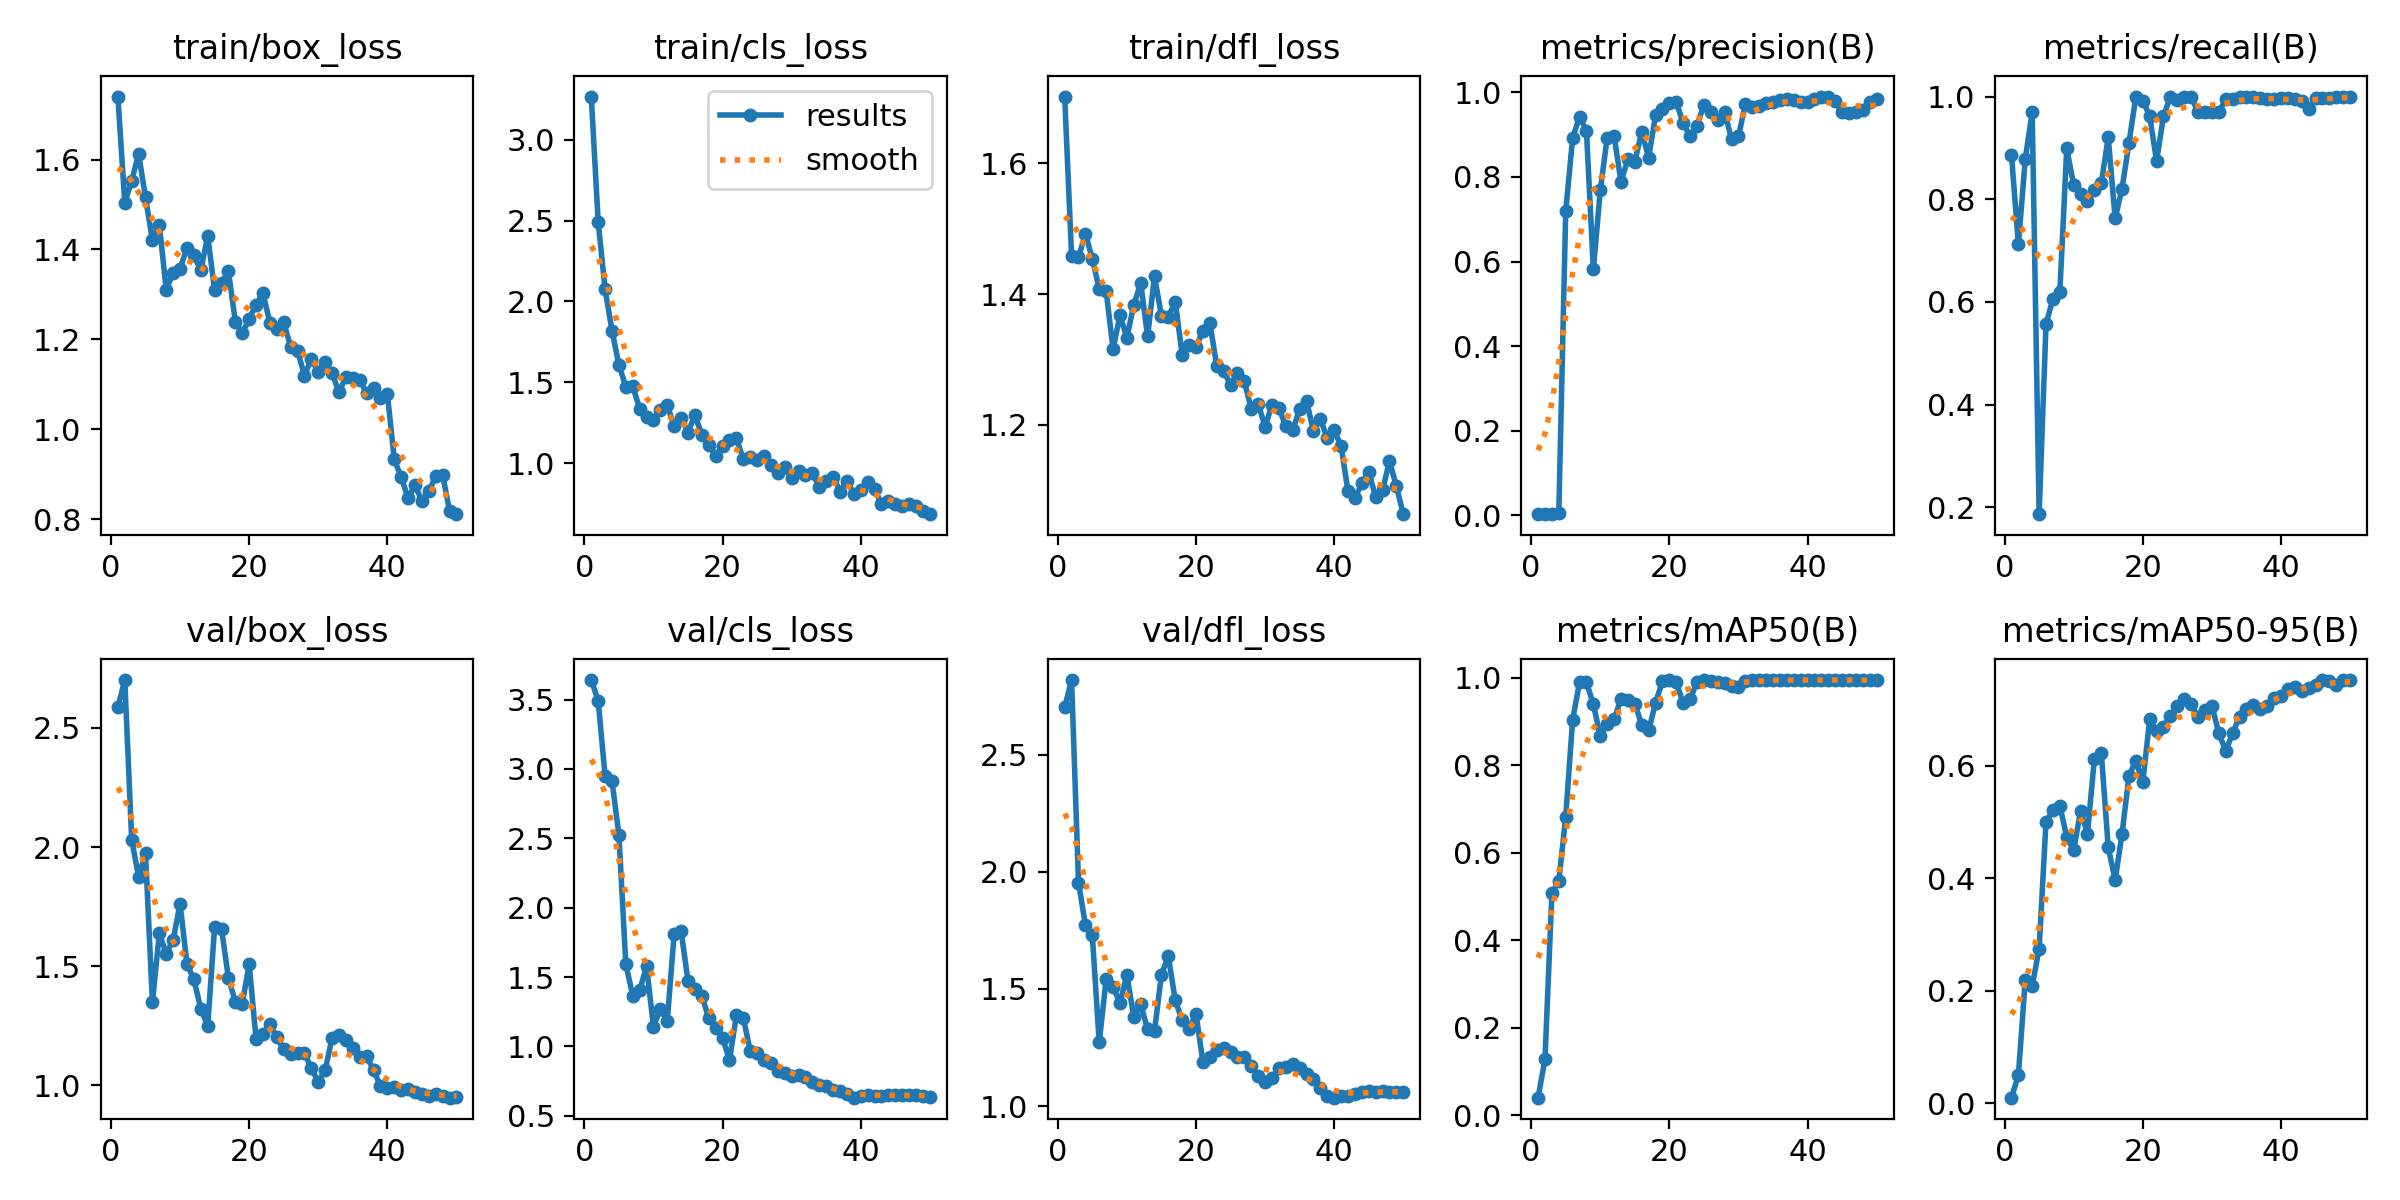

The file beside this chart, header and first rows:
epoch, time, train/box_loss, train/cls_loss, train/dfl_loss, metrics/precision(B), metrics/recall(B), metrics/mAP50(B), metrics/mAP50-95(B), val/box_loss, val/cls_loss, val/dfl_loss, lr/pg0, lr/pg1, lr/pg2
1, 9.317, 1.74, 3.267, 1.702, 0.00406, 0.8864, 0.0398, 0.01014, 2.587, 3.641, 2.702, 8e-05, 8e-05, 0.09208
2, 17.63, 1.504, 2.492, 1.458, 0.00282, 0.7121, 0.1276, 0.05033, 2.701, 3.491, 2.818, 0.0001698, 0.0001698, 0.08317
3, 25.92, 1.553, 2.075, 1.456, 0.00347, 0.8788, 0.5081, 0.2201, 2.031, 2.948, 1.954, 0.000259, 0.000259, 0.07426
4, 34.13, 1.612, 1.819, 1.492, 0.00562, 0.9697, 0.5347, 0.2091, 1.874, 2.911, 1.773, 0.0003469, 0.0003469, 0.06535
5, 42.32, 1.516, 1.607, 1.454, 0.7189, 0.1864, 0.6823, 0.2747, 1.973, 2.525, 1.729, 0.0004332, 0.0004332, 0.05643
6, 50.52, 1.42, 1.473, 1.407, 0.8916, 0.557, 0.9038, 0.5003, 1.348, 1.593, 1.272, 0.0005172, 0.0005172, 0.04752
7, 58.63, 1.455, 1.477, 1.405, 0.9428, 0.6061, 0.99, 0.521, 1.638, 1.366, 1.54, 0.0005984, 0.0005984, 0.0386
8, 66.72, 1.31, 1.337, 1.315, 0.9094, 0.6196, 0.9904, 0.5289, 1.551, 1.406, 1.509, 0.0006766, 0.0006766, 0.02968
9, 74.81, 1.349, 1.283, 1.368, 0.5813, 0.8992, 0.9394, 0.4731, 1.61, 1.577, 1.441, 0.000751, 0.000751, 0.02075
10, 82.9, 1.357, 1.267, 1.333, 0.7684, 0.8274, 0.8672, 0.4501, 1.762, 1.144, 1.559, 0.0008214, 0.0008214, 0.01182
11, 90.85, 1.403, 1.331, 1.383, 0.8927, 0.8096, 0.8952, 0.5196, 1.508, 1.271, 1.382, 0.0008874, 0.0008874, 0.002887
12, 99.06, 1.388, 1.358, 1.417, 0.8974, 0.7961, 0.9051, 0.4791, 1.444, 1.185, 1.434, 0.0008864, 0.0008864, 0.0008864
13, 107, 1.353, 1.227, 1.335, 0.7889, 0.8174, 0.9512, 0.6124, 1.321, 1.814, 1.328, 0.0008658, 0.0008658, 0.0008658
14, 115.1, 1.43, 1.281, 1.427, 0.8414, 0.8309, 0.9489, 0.6227, 1.249, 1.833, 1.319, 0.0008439, 0.0008439, 0.0008439
15, 123.2, 1.309, 1.189, 1.367, 0.8359, 0.9208, 0.9412, 0.4554, 1.665, 1.47, 1.561, 0.0008205, 0.0008205, 0.0008205
16, 131.3, 1.325, 1.299, 1.365, 0.9066, 0.7626, 0.8931, 0.3969, 1.656, 1.411, 1.64, 0.000796, 0.000796, 0.000796
17, 139.4, 1.351, 1.173, 1.389, 0.8459, 0.8207, 0.8796, 0.4789, 1.45, 1.366, 1.452, 0.0007702, 0.0007702, 0.0007702
18, 147.5, 1.24, 1.109, 1.307, 0.9455, 0.9091, 0.9429, 0.5817, 1.35, 1.203, 1.365, 0.0007435, 0.0007435, 0.0007435
19, 155.6, 1.213, 1.047, 1.322, 0.9605, 1, 0.9925, 0.6087, 1.342, 1.136, 1.328, 0.0007158, 0.0007158, 0.0007158
20, 163.7, 1.246, 1.103, 1.319, 0.9739, 0.9921, 0.995, 0.5704, 1.508, 1.062, 1.394, 0.0006872, 0.0006872, 0.0006872
21, 171.9, 1.277, 1.145, 1.344, 0.9764, 0.9624, 0.9904, 0.6825, 1.194, 0.9018, 1.189, 0.000658, 0.000658, 0.000658
22, 179.9, 1.302, 1.155, 1.356, 0.9274, 0.8744, 0.9417, 0.661, 1.215, 1.226, 1.208, 0.0006281, 0.0006281, 0.0006281
23, 188, 1.237, 1.025, 1.291, 0.8964, 0.9621, 0.9514, 0.6692, 1.257, 1.207, 1.238, 0.0005978, 0.0005978, 0.0005978
24, 196.2, 1.223, 1.04, 1.282, 0.9215, 0.9992, 0.99, 0.689, 1.2, 0.9689, 1.249, 0.000567, 0.000567, 0.000567
25, 204.2, 1.238, 1.017, 1.261, 0.9712, 0.9939, 0.995, 0.7067, 1.15, 0.9518, 1.23, 0.0005361, 0.0005361, 0.0005361
26, 212.4, 1.183, 1.044, 1.279, 0.9527, 1, 0.9925, 0.7185, 1.133, 0.9039, 1.209, 0.000505, 0.000505, 0.000505
27, 220.4, 1.175, 0.9875, 1.266, 0.9353, 1, 0.9904, 0.7097, 1.134, 0.8798, 1.208, 0.0004739, 0.0004739, 0.0004739
28, 228.4, 1.119, 0.9403, 1.224, 0.9547, 0.9697, 0.9877, 0.6863, 1.135, 0.8252, 1.171, 0.000443, 0.000443, 0.000443
29, 236.4, 1.157, 0.9778, 1.232, 0.8888, 0.9697, 0.9822, 0.6987, 1.071, 0.8063, 1.129, 0.0004122, 0.0004122, 0.0004122
30, 244.5, 1.127, 0.9051, 1.197, 0.8959, 0.9697, 0.9801, 0.707, 1.014, 0.7872, 1.104, 0.0003819, 0.0003819, 0.0003819
31, 252.6, 1.15, 0.9532, 1.231, 0.9721, 0.9697, 0.9925, 0.6581, 1.063, 0.7934, 1.121, 0.000352, 0.000352, 0.000352
32, 260.6, 1.125, 0.9291, 1.225, 0.9648, 0.9944, 0.995, 0.6267, 1.199, 0.7782, 1.162, 0.0003228, 0.0003228, 0.0003228
33, 268.6, 1.082, 0.9367, 1.198, 0.9669, 0.9957, 0.995, 0.6574, 1.212, 0.7449, 1.168, 0.0002942, 0.0002942, 0.0002942
34, 276.6, 1.116, 0.8536, 1.191, 0.9744, 1, 0.995, 0.6873, 1.188, 0.7197, 1.181, 0.0002665, 0.0002665, 0.0002665
35, 284.6, 1.113, 0.8875, 1.224, 0.9782, 1, 0.995, 0.7, 1.158, 0.7127, 1.164, 0.0002398, 0.0002398, 0.0002398
36, 292.6, 1.11, 0.9164, 1.236, 0.9816, 0.9986, 0.995, 0.7073, 1.12, 0.6851, 1.136, 0.000214, 0.000214, 0.000214
37, 300.6, 1.08, 0.8244, 1.191, 0.9847, 0.9973, 0.995, 0.7012, 1.121, 0.6785, 1.117, 0.0001895, 0.0001895, 0.0001895
38, 308.8, 1.092, 0.887, 1.209, 0.9821, 0.996, 0.995, 0.707, 1.063, 0.6597, 1.076, 0.0001661, 0.0001661, 0.0001661
39, 316.7, 1.069, 0.8111, 1.179, 0.9781, 0.9961, 0.995, 0.7211, 0.9974, 0.631, 1.041, 0.0001442, 0.0001442, 0.0001442
40, 324.8, 1.078, 0.8337, 1.192, 0.9779, 0.9965, 0.995, 0.7246, 0.9884, 0.6422, 1.036, 0.0001236, 0.0001236, 0.0001236
41, 332.5, 0.9329, 0.8854, 1.167, 0.9834, 0.9965, 0.995, 0.7369, 0.994, 0.6479, 1.043, 0.0001045, 0.0001045, 0.0001045
42, 340.2, 0.8928, 0.8373, 1.098, 0.9891, 0.995, 0.995, 0.7399, 0.9809, 0.6442, 1.043, 8.70577e-05, 8.70577e-05, 8.70577e-05
43, 348, 0.8466, 0.7467, 1.087, 0.9902, 0.9917, 0.995, 0.7325, 0.9831, 0.6459, 1.052, 7.12282e-05, 7.12282e-05, 7.12282e-05
44, 355.8, 0.8754, 0.7647, 1.11, 0.9797, 0.9751, 0.995, 0.7376, 0.9699, 0.6494, 1.059, 5.71106e-05, 5.71106e-05, 5.71106e-05
45, 363.6, 0.8403, 0.7469, 1.128, 0.9533, 0.9977, 0.995, 0.7443, 0.9649, 0.6525, 1.062, 4.47606e-05, 4.47606e-05, 4.47606e-05
46, 371.3, 0.8614, 0.7332, 1.089, 0.952, 0.9972, 0.995, 0.7523, 0.9555, 0.6533, 1.062, 3.4227e-05, 3.4227e-05, 3.4227e-05
47, 379, 0.8955, 0.7455, 1.099, 0.9542, 0.9973, 0.995, 0.7514, 0.962, 0.6513, 1.064, 2.55513e-05, 2.55513e-05, 2.55513e-05
48, 386.8, 0.8985, 0.7377, 1.144, 0.9588, 1, 0.995, 0.7432, 0.9566, 0.6473, 1.062, 1.87678e-05, 1.87678e-05, 1.87678e-05
49, 394.5, 0.8181, 0.702, 1.106, 0.9777, 0.999, 0.995, 0.7518, 0.9477, 0.6464, 1.059, 1.39032e-05, 1.39032e-05, 1.39032e-05
50, 402.1, 0.8108, 0.6843, 1.063, 0.9849, 1, 0.995, 0.7516, 0.9506, 0.6353, 1.061, 1.09768e-05, 1.09768e-05, 1.09768e-05
